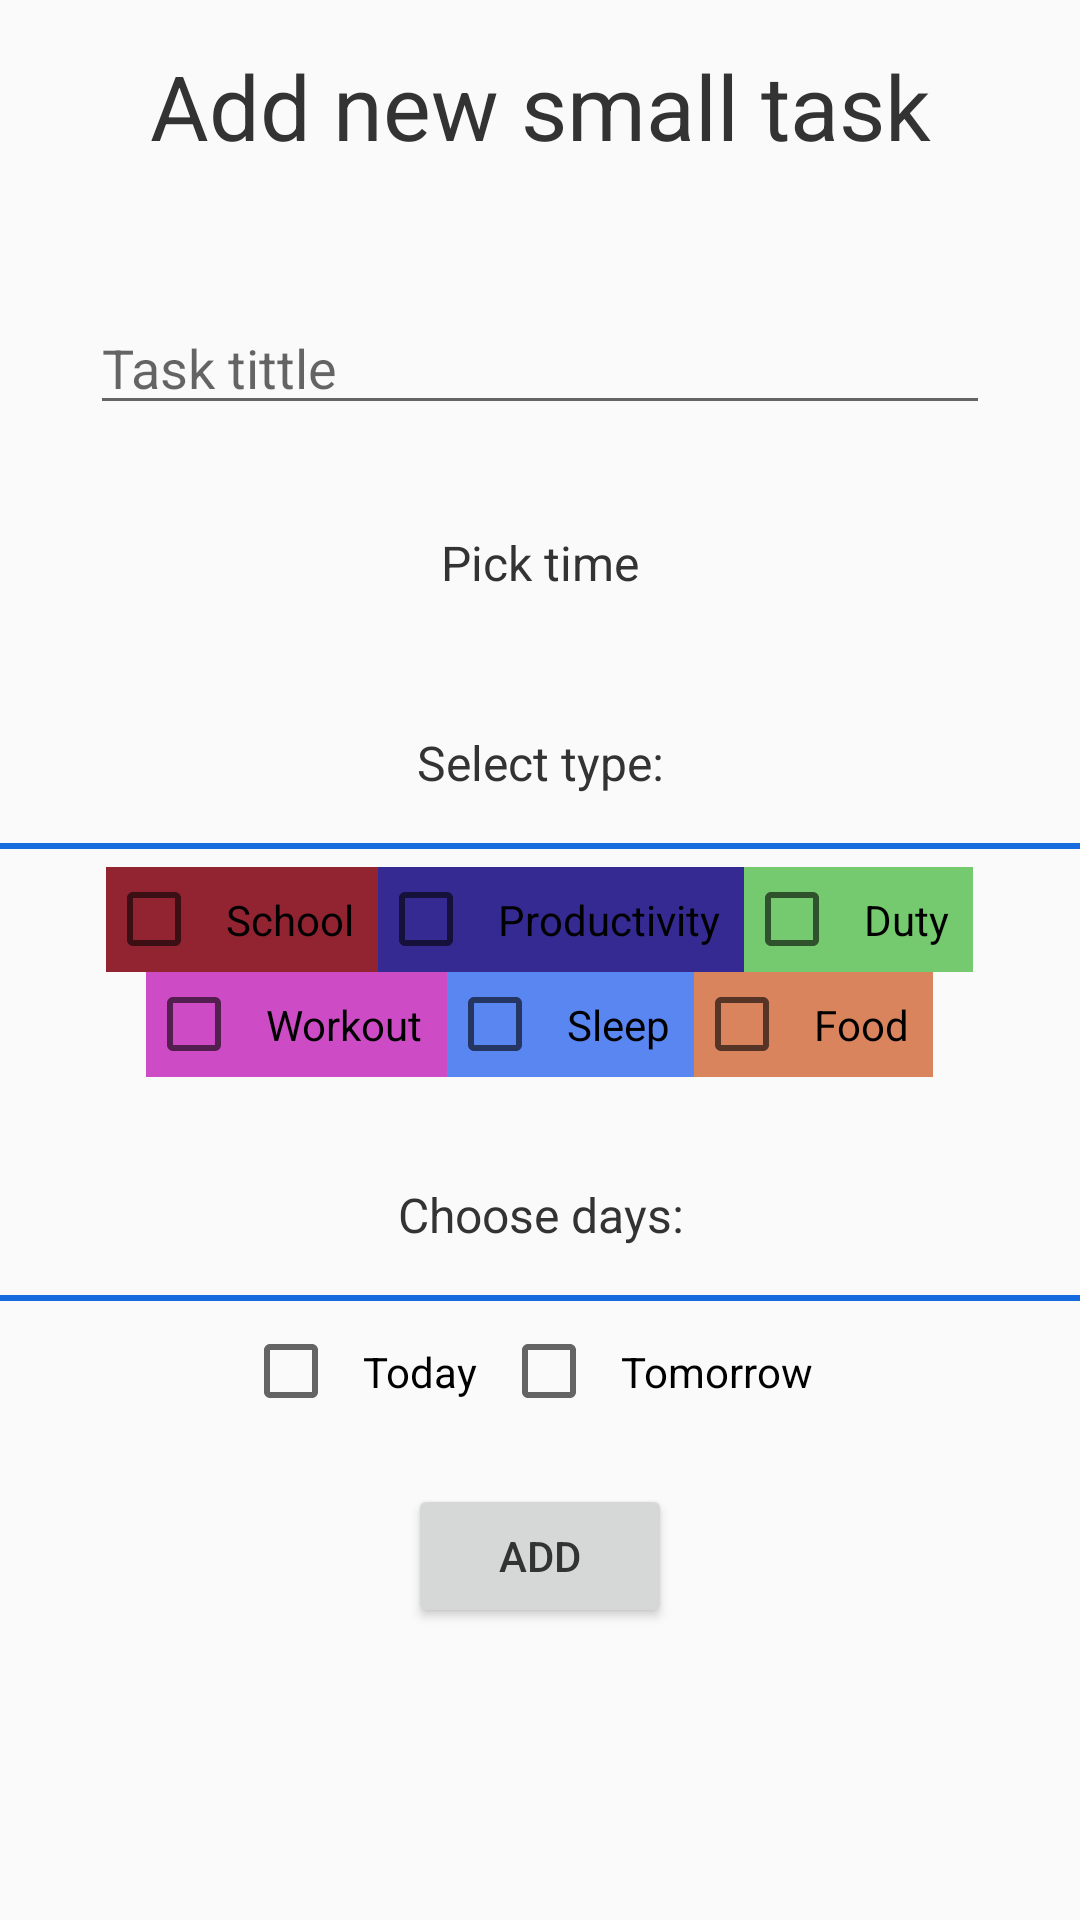

Reconstruct the res/layout file that produces this screen, plus the resources it refers to.
<!-- AndroidManifest.xml: application theme Theme.ToDoList -->
<!-- res/layout/bottom_sheet_add_small.xml -->
<?xml version="1.0" encoding="utf-8"?>
<LinearLayout xmlns:android="http://schemas.android.com/apk/res/android"
    xmlns:app="http://schemas.android.com/apk/res-auto"
    android:id="@+id/bottomSheetRoutine"
    android:layout_width="match_parent"
    android:layout_height="wrap_content"
    android:background="@drawable/bottom_sheet_bg"
    android:orientation="vertical">
    <ScrollView
        android:layout_width="match_parent"
        android:layout_height="wrap_content">
        <LinearLayout
            android:layout_width="match_parent"
            android:layout_height="wrap_content"
            android:orientation="vertical">
            <TextView
                android:layout_width="match_parent"
                android:layout_height="wrap_content"
                android:gravity="center_horizontal"
                android:padding="15dp"
                android:textColor="@color/text_black"
                android:text="Add new small task"
                android:textSize="30dp" />
            <EditText
                android:id="@+id/etTittleSmall"
                android:layout_width="300dp"
                android:layout_height="wrap_content"
                android:layout_marginTop="30dp"
                android:layout_gravity="center_horizontal"
                android:textColor="@color/text_black"
                android:hint="Task tittle"/>

            <TextView
                android:id="@+id/tvPickTimeSmall"
                android:layout_width="match_parent"
                android:layout_height="wrap_content"
                android:gravity="center_horizontal"
                android:layout_marginTop="25dp"
                android:textColor="@color/text_black"
                android:padding="10dp"
                android:text="Pick time"
                android:textSize="16dp" />
            <TextView
                android:layout_width="match_parent"
                android:layout_height="wrap_content"
                android:gravity="center_horizontal"
                android:layout_marginTop="25dp"
                android:textColor="@color/text_black"
                android:padding="10dp"
                android:text="Select type:"
                android:textSize="16dp" />
            <LinearLayout
                android:layout_width="match_parent"
                android:layout_height="2dp"
                android:layout_marginTop="6dp"
                android:layout_marginBottom="6dp">
                <LinearLayout
                    android:layout_width="match_parent"
                    android:layout_height="2dp"
                    android:background="@color/theme_blue"
                    android:backgroundTint="@color/theme_blue"/>
            </LinearLayout>
            <LinearLayout
                android:layout_width="match_parent"
                android:layout_height="wrap_content"
                android:orientation="horizontal"
                android:gravity="center_horizontal">

                <CheckBox
                    android:id="@+id/cbSchool"
                    android:text="School"
                    android:padding="8dp"
                    android:background="@color/School"
                    android:layout_width="wrap_content"
                    android:layout_height="match_parent"/>

                <CheckBox
                    android:id="@+id/cbProductivity"
                    android:text="Productivity"
                    android:background="@color/Productivity"
                    android:padding="8dp"
                    android:layout_width="wrap_content"
                    android:layout_height="match_parent"/>
                <CheckBox
                    android:id="@+id/cbFreetime"
                    android:text="Duty"
                    android:background="@color/Freetime"
                    android:padding="8dp"
                    android:layout_width="wrap_content"
                    android:layout_height="match_parent"/>


            </LinearLayout>
            <LinearLayout
                android:layout_width="match_parent"
                android:layout_height="wrap_content"
                android:orientation="horizontal"
                android:gravity="center_horizontal">

                <CheckBox
                    android:id="@+id/cbWorkout"
                    android:text="Workout"
                    android:background="@color/Workout"
                    android:padding="8dp"
                    android:layout_width="wrap_content"
                    android:layout_height="match_parent"/>

                <CheckBox
                    android:id="@+id/cbSleep"
                    android:text="Sleep"
                    android:background="@color/Sleep"
                    android:padding="8dp"
                    android:layout_width="wrap_content"
                    android:layout_height="match_parent"/>
                <CheckBox
                    android:id="@+id/cbFood"
                    android:text="Food"
                    android:background="@color/Food"
                    android:padding="8dp"
                    android:layout_width="wrap_content"
                    android:layout_height="match_parent"/>


            </LinearLayout>

            <TextView
                android:layout_width="match_parent"
                android:layout_height="wrap_content"
                android:gravity="center_horizontal"
                android:layout_marginTop="25dp"
                android:textColor="@color/text_black"
                android:padding="10dp"
                android:text="Choose days:"
                android:textSize="16dp" />
            <LinearLayout
                android:layout_width="match_parent"
                android:layout_height="2dp"
                android:layout_marginTop="6dp"
                android:layout_marginBottom="6dp">
                <LinearLayout
                    android:layout_width="match_parent"
                    android:layout_height="2dp"
                    android:background="@color/theme_blue"
                    android:backgroundTint="@color/theme_blue"/>
            </LinearLayout>
            <LinearLayout
                android:layout_width="match_parent"
                android:layout_height="wrap_content"
                android:orientation="horizontal"
                android:gravity="center_horizontal">

                <CheckBox
                    android:id="@+id/cbToday"
                    android:text="Today"
                    android:padding="8dp"
                    android:layout_width="wrap_content"
                    android:layout_height="match_parent"/>

                <CheckBox
                    android:id="@+id/cbTomorrow"
                    android:text="Tomorrow"
                    android:padding="8dp"
                    android:layout_width="wrap_content"
                    android:layout_height="match_parent"/>
            </LinearLayout>



            <Button
                android:id="@+id/btAddSmall"
                android:layout_width="wrap_content"
                android:layout_height="wrap_content"
                android:layout_gravity="center_horizontal"
                android:layout_marginTop="20dp"
                android:textColor="@color/text_black"
                android:layout_marginBottom="20dp"
                android:text="ADD"/>
        </LinearLayout>

    </ScrollView>
</LinearLayout>
<!-- resources referenced by this layout -->
<resources>
  <color name="Food">#DA845E</color>
  <color name="Freetime">#75C96E</color>
  <color name="Productivity">#342A91</color>
  <color name="School">#922431</color>
  <color name="Sleep">#5986F1</color>
  <color name="Workout">#CD4CC6</color>
  <color name="text_black">#333333</color>
  <color name="theme_blue">#166CDE</color>
  <!-- drawable bottom_sheet_bg (drawable) -->
  <?xml version="1.0" encoding="utf-8"?>
  <shape xmlns:android="http://schemas.android.com/apk/res/android"
      android:shape="rectangle"  >
  
      <corners  android:topRightRadius="25dp" android:topLeftRadius="25dp" />/>
      <size  android:height="150dp" />
  
  </shape>
  <style name="Theme.ToDoList" parent="Theme.AppCompat.Light.NoActionBar">
          
          <item name="colorPrimary">@color/primary</item>
          <item name="colorPrimaryVariant">@color/primary_dark</item>
          <item name="colorOnPrimary">@color/high</item>
          
          <item name="colorSecondary">@color/accent</item>
          <item name="colorSecondaryVariant">@color/accent</item>
          <item name="colorOnSecondary">@color/white</item>
          
          <item name="android:statusBarColor" tools:targetApi="l">?attr/colorPrimaryVariant</item>
          <item name="backgroundColor">@color/bg_white</item>
          
      </style>
  <color name="primary">#3F51B5</color>
  <color name="primary_dark">#303F9F</color>
  <color name="high">#951524</color>
  <color name="accent">#A567FD</color>
  <color name="white">#222</color>
  <color name="bg_white">#222</color>
</resources>
